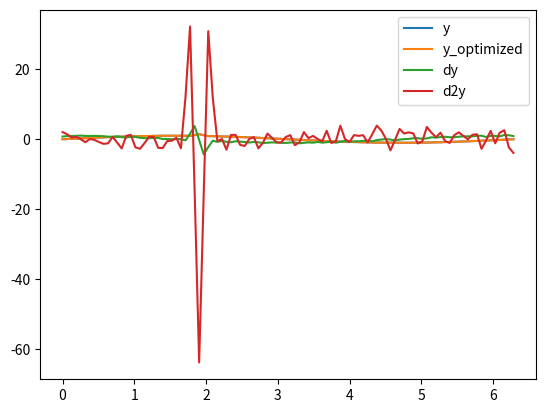

The matplotlib source for this figure:
import numpy as np
import matplotlib.pyplot as plt
from scipy.optimize import minimize

# Define the function to generate the data
def generate_data(n_points, noise=0.01):
    x = np.linspace(0, 2*np.pi, n_points)
    y = np.sin(x) + np.random.normal(0, noise, n_points)
    return x, y

# Generate the data
x, y = generate_data(100)

# Inject a random outlier
y[29] += 0.25
y[30] += 0.5
y[31] += 0.25

n = len(y)
epsilon = 0.75  # Maximum allowed deviation

# Objective function to minimize the second derivative
def objective(x):
    acc_loss = np.sum((x[:-2] - 2 * x[1:-1] + x[2:]) ** 2)
    original_loss = np.sum((x - y) ** 2)
    # original_loss = np.sum(np.abs(x - y))
    return acc_loss + 0.05 * original_loss

# Initial guess (start with the noisy signal)
x0 = y.copy()

# Run the optimization
result = minimize(objective, x0, tol=1e-5)

print(result)

# Optimized smooth signal
y_optimized = result.x
print("Smoothed signal:", y_optimized)

# Objective function to minimize the second derivative
def refined_objective(x):
    acc_loss = np.sum((x[:-2] - 2 * x[1:-1] + x[2:]) ** 2)
    original_loss = np.sum((x - y) ** 2)
    original_loss = np.sum(np.sqrt(np.abs(x - y)))
    return acc_loss + 0.00001 * original_loss

result2 = minimize(refined_objective, y_optimized, tol=1e-5, method='Powell')

print(result2)

# Optimized smooth signal
y_optimized = y
print("Smoothed signal:", y_optimized)

# Take two derivatives
dy = np.gradient(y_optimized, x)
d2y = np.gradient(dy, x)

# Plot the data
plt.plot(x, y, label='y')
plt.plot(x, y_optimized, label='y_optimized')
plt.plot(x, dy, label='dy')
plt.plot(x, d2y, label='d2y')
plt.legend()
plt.show()
